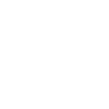
t = 0.00 s
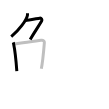
t = 3.25 s
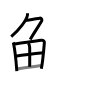
t = 6.50 s
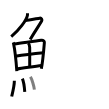
t = 9.50 s
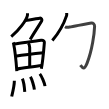
t = 12.75 s
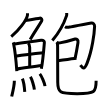
t = 16.00 s

The animated SVG that drew these frames (rendered in a browser with its animation timeline set to each time). Animation: 16 SMIL elements (animate=16); one cycle of 16.00 s.

<svg width="109px" height="109px" viewBox="0 0 px 109px" xmlns="http://www.w3.org/2000/svg" xmlns:xlink="http://www.w3.org/1999/xlink" xml:space="preserve" version="1.1"  baseProfile="full">
<path d="M27.49,13.25c0.04,0.56,0.09,1.45-0.08,2.26c-1,4.76-8.27,14.71-16.17,21.11" style="fill:none;stroke:black;stroke-width:3;opacity:0">
  <animate attributeType="CSS" attributeName="opacity" from="0" to="1" begin="0s" dur="1s" repeatCount="Indefinite" fill="freeze" />
</path>
<path d="M25.89,20.38c1.93,0,11.82-1.94,13.85-2.23c1.74-0.25,2.63,1.67,1.91,2.9c-3.05,5.19-6.48,10.16-11.45,18.4" style="fill:none;stroke:black;stroke-width:3;opacity:0">
  <animate attributeType="CSS" attributeName="opacity" from="0" to="1" begin="1s" dur="1s" repeatCount="Indefinite" fill="freeze" />
</path>
<path d="M13.22,42.39c0.23,0.46,0.23,0.77,0.36,1.35c1.02,4.72,2.61,18.64,3.25,27.45" style="fill:none;stroke:black;stroke-width:3;opacity:0">
  <animate attributeType="CSS" attributeName="opacity" from="0" to="1" begin="2s" dur="1s" repeatCount="Indefinite" fill="freeze" />
</path>
<path d="M14.28,44.02c7.92-1.19,21.01-2.71,26.92-3.71c2.17-0.37,3.29,0.93,3.17,2.23c-0.41,4.76-1.29,17.26-3.03,26.17" style="fill:none;stroke:black;stroke-width:3;opacity:0">
  <animate attributeType="CSS" attributeName="opacity" from="0" to="1" begin="3s" dur="1s" repeatCount="Indefinite" fill="freeze" />
</path>
<path d="M28.06,43.23c0.9,0.59,1.58,2.51,1.61,4.04c0.12,6.73,0.03,16.27,0.03,19.6" style="fill:none;stroke:black;stroke-width:3;opacity:0">
  <animate attributeType="CSS" attributeName="opacity" from="0" to="1" begin="4s" dur="1s" repeatCount="Indefinite" fill="freeze" />
</path>
<path d="M15.26,56.23c2.58-0.46,26.26-3.37,28.39-3.56" style="fill:none;stroke:black;stroke-width:3;opacity:0">
  <animate attributeType="CSS" attributeName="opacity" from="0" to="1" begin="5s" dur="1s" repeatCount="Indefinite" fill="freeze" />
</path>
<path d="M17.23,68.9c5.71-0.51,16.61-2.62,24.49-3.45" style="fill:none;stroke:black;stroke-width:3;opacity:0">
  <animate attributeType="CSS" attributeName="opacity" from="0" to="1" begin="6s" dur="1s" repeatCount="Indefinite" fill="freeze" />
</path>
<path d="M14.36,80.82c0,5.32-2.33,14.16-2.67,15.68" style="fill:none;stroke:black;stroke-width:3;opacity:0">
  <animate attributeType="CSS" attributeName="opacity" from="0" to="1" begin="7s" dur="1s" repeatCount="Indefinite" fill="freeze" />
</path>
<path d="M22.39,78.58c1.08,2.5,2.1,9.4,2.37,13.29" style="fill:none;stroke:black;stroke-width:3;opacity:0">
  <animate attributeType="CSS" attributeName="opacity" from="0" to="1" begin="8s" dur="1s" repeatCount="Indefinite" fill="freeze" />
</path>
<path d="M30.44,76.69c1.39,2.29,3.6,9.41,3.95,12.96" style="fill:none;stroke:black;stroke-width:3;opacity:0">
  <animate attributeType="CSS" attributeName="opacity" from="0" to="1" begin="9s" dur="1s" repeatCount="Indefinite" fill="freeze" />
</path>
<path d="M39.8,73.87c1.83,2.17,4.74,8.91,5.2,12.28" style="fill:none;stroke:black;stroke-width:3;opacity:0">
  <animate attributeType="CSS" attributeName="opacity" from="0" to="1" begin="10s" dur="1s" repeatCount="Indefinite" fill="freeze" />
</path>
<path d="M66.67,13c0.04,0.65,0.21,1.72-0.08,2.6c-1.91,5.73-7.1,16.5-14.23,24.88" style="fill:none;stroke:black;stroke-width:3;opacity:0">
  <animate attributeType="CSS" attributeName="opacity" from="0" to="1" begin="11s" dur="1s" repeatCount="Indefinite" fill="freeze" />
</path>
<path d="M64.96,26.68c1.29,0.82,3.39,0.64,4.72,0.41c4.82-0.84,18.53-3.78,21.74-4.14c1.52-0.17,3.25,1.12,3.18,3.41c-0.22,6.89-2.44,24.09-7.51,36.71c-3.09,7.68-4.75,4.53-6.65,1.98" style="fill:none;stroke:black;stroke-width:3;opacity:0">
  <animate attributeType="CSS" attributeName="opacity" from="0" to="1" begin="12s" dur="1s" repeatCount="Indefinite" fill="freeze" />
</path>
<path d="M56.48,42.24c1.02,0.76,1.94,0.9,3.49,0.63c3.53-0.62,12.78-3.12,15.22-3.89c1.21-0.38,3.26,1.03,2.81,3.47c-0.13,0.73-1.38,9.05-2.89,15.53" style="fill:none;stroke:black;stroke-width:3;opacity:0">
  <animate attributeType="CSS" attributeName="opacity" from="0" to="1" begin="13s" dur="1s" repeatCount="Indefinite" fill="freeze" />
</path>
<path d="M57.7,60.85c3.39-0.45,13.97-2.29,18.8-2.68" style="fill:none;stroke:black;stroke-width:3;opacity:0">
  <animate attributeType="CSS" attributeName="opacity" from="0" to="1" begin="14s" dur="1s" repeatCount="Indefinite" fill="freeze" />
</path>
<path d="M57.38,42.52c0,1.73,0.25,2.39,0.24,4.09c-0.02,5.43,0.11,30.75,0.11,35.49c0,10.3,1.66,11.58,19.46,11.58s18.94-1.44,18.94-12.89" style="fill:none;stroke:black;stroke-width:3;opacity:0">
  <animate attributeType="CSS" attributeName="opacity" from="0" to="1" begin="15s" dur="1s" repeatCount="Indefinite" fill="freeze" />
</path>
</svg>
